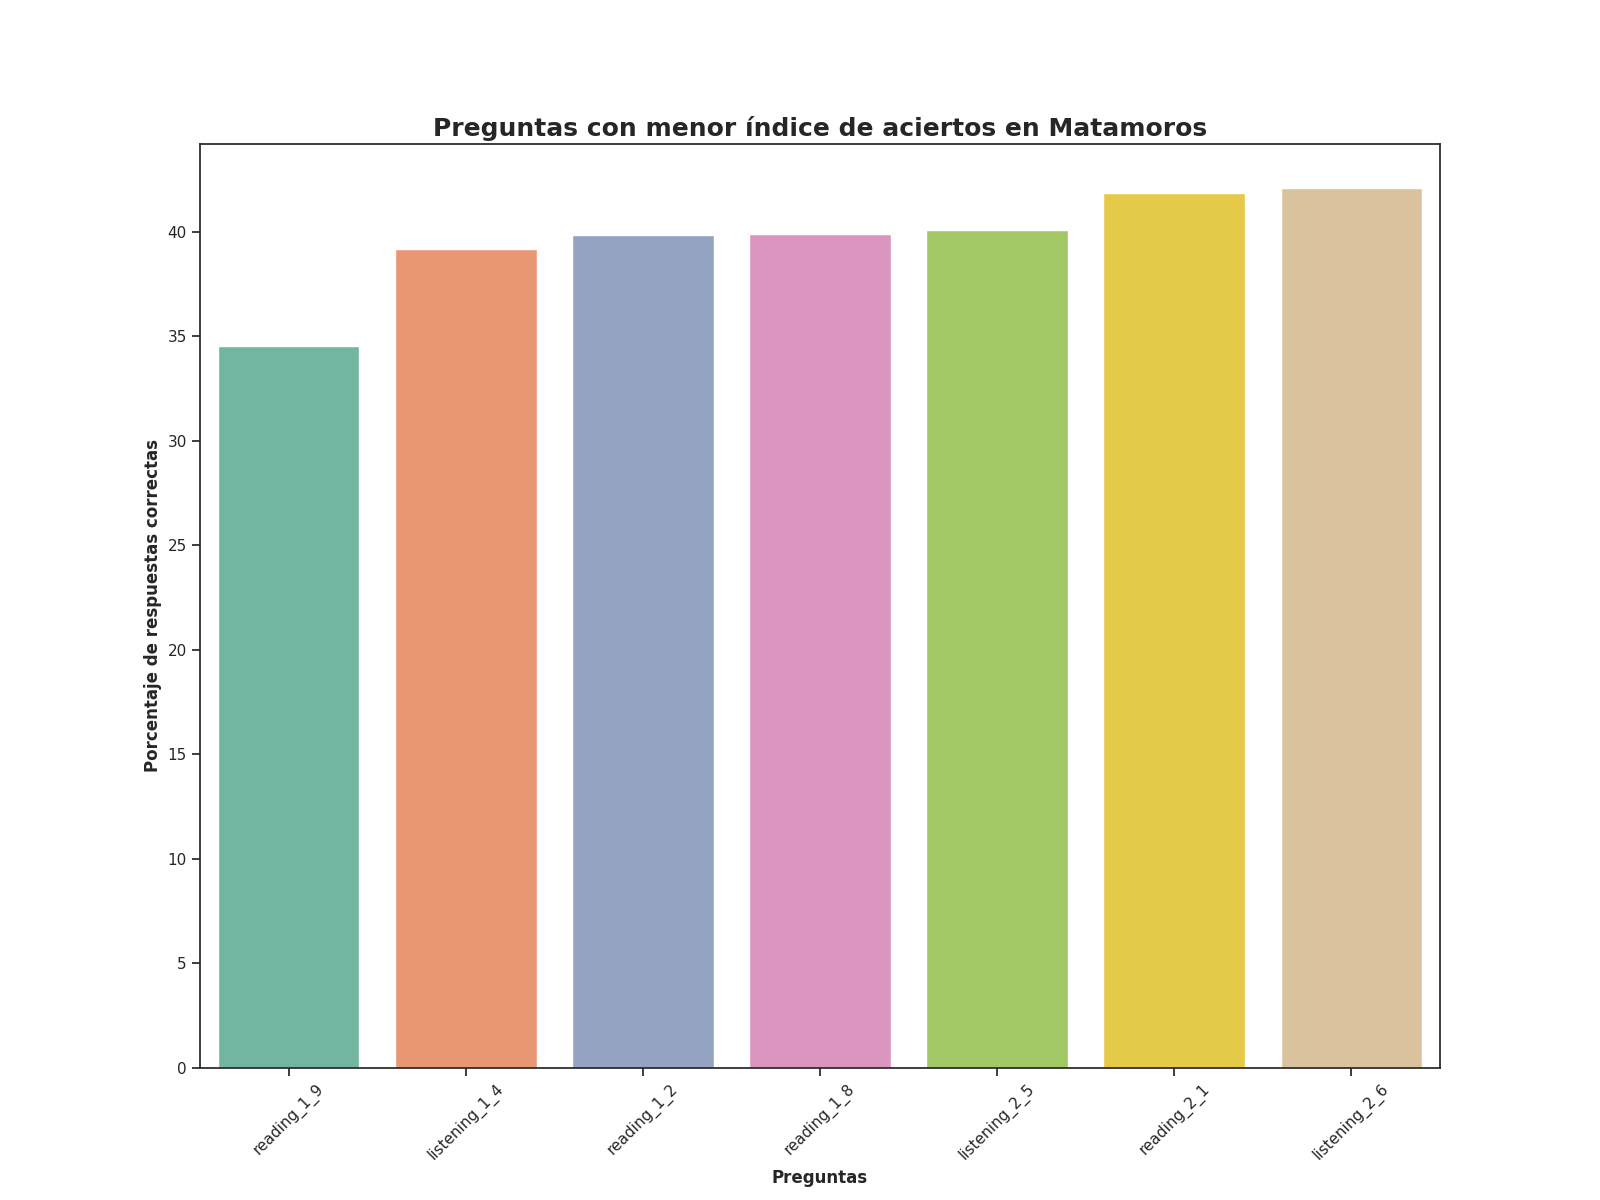

The table this chart was drawn from, first rows:
Top, Pregunta, Porcentaje de respuestas correctas, Número de respuestas correctas
1, reading_1_9, 34.55, 426.0
2, listening_1_4, 39.17, 483.0
3, reading_1_2, 39.82, 491.0
4, reading_1_8, 39.9, 492.0
5, listening_2_5, 40.06, 494.0
6, reading_2_1, 41.85, 516.0
7, listening_2_6, 42.09, 519.0
